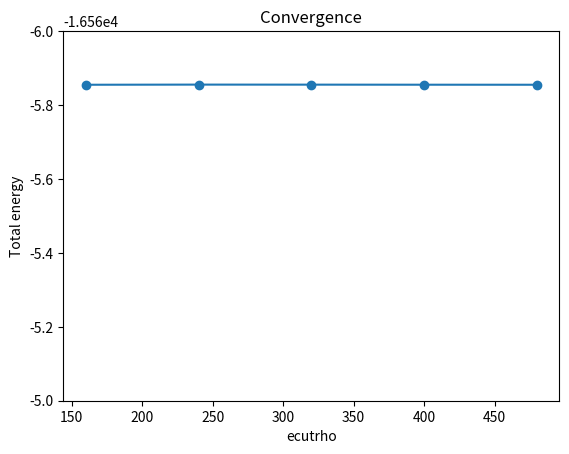

Reproduce this figure in Python.


#WS2
import matplotlib.pyplot as plt

data = [(160, -16565.85488851),
(240, -16565.85528603),
(320, -16565.85518413),
(400, -16565.85500244),
(480, -16565.85490831)]

x_values = [d[0] for d in data]
y_values = [d[1] for d in data]

print(x_values)

# Define x and y values
#x_values = [160, 240, 320, 400, 480]
#y_values = [-16563.39297069,
#-16565.25985797,
#-16565.67511273,
#-16565.75860051,
#-16565.80097926,
#-16565.83841885,
#-16565.85518414,
#-16565.85935349,
#-16565.86126045]
# Plot the graph
plt.plot(x_values, y_values, marker='o', linestyle='-')

plt.ylim([-16565, -16566])
# Add labels and title
plt.xlabel('ecutrho')
plt.ylabel('Total energy')
plt.title('Convergence')

# Display the graph
plt.show()
